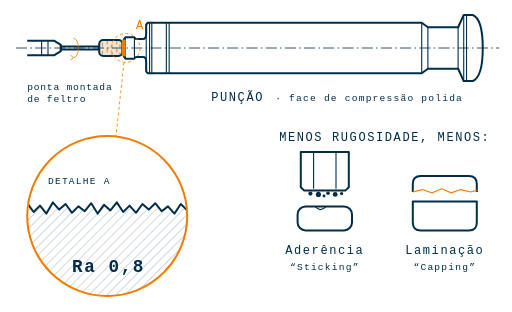
t = 0.00 s
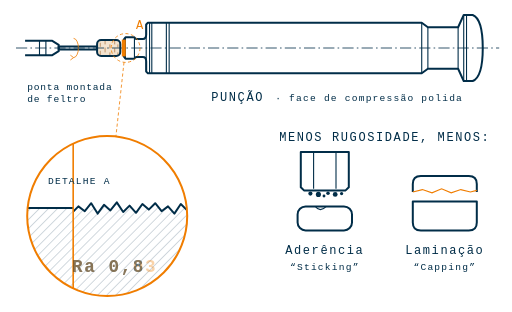
t = 1.00 s
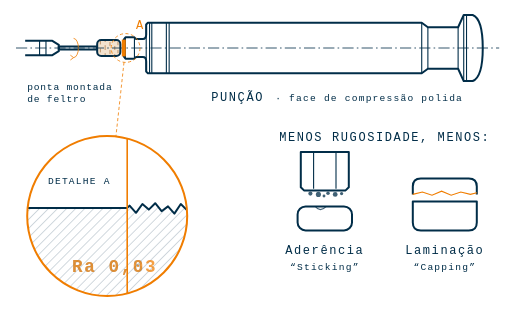
t = 2.18 s
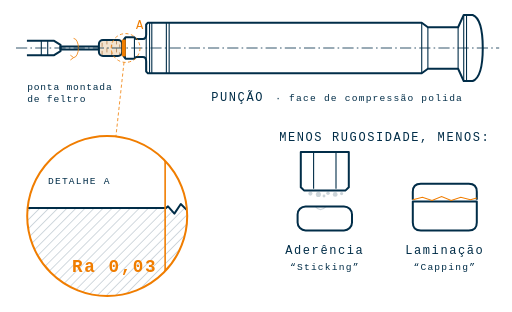
t = 3.00 s
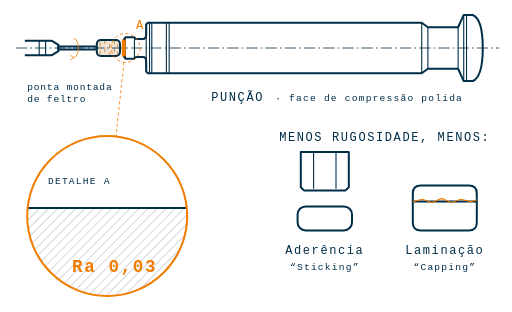
t = 3.99 s
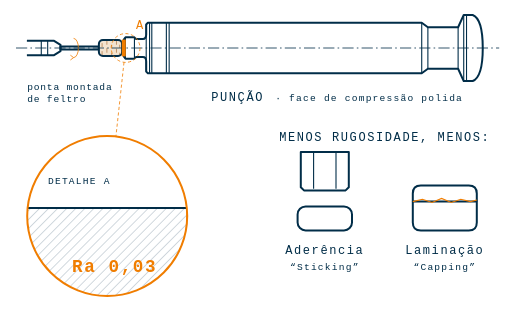
t = 5.01 s

The animated SVG that drew these frames (rendered in a browser with its animation timeline set to each time). Animation: 11 SMIL elements (animate=8,animateTransform=3); one cycle of 6.00 s, repeats indefinitely.

<svg xmlns="http://www.w3.org/2000/svg" viewBox="36 60 640 390" width="1280" height="780">
  <title>Polimento de Punções e Matrizes</title>
  <style>
    svg { background: #ffffff; }
    .p  { fill: none; stroke: #012D48; stroke-width: 2; stroke-linejoin: round; vector-effect: non-scaling-stroke; }
    .t  { fill: none; stroke: #012D48; stroke-width: 1.1; vector-effect: non-scaling-stroke; }
    .c  { fill: none; stroke: #012D48; stroke-width: 1; stroke-dasharray: 14 4 2 4; }
    .d  { fill: none; stroke: #012D48; stroke-width: 1; }
    .acc { stroke: #F07D00; }
    text { font-family: "Consolas", "Courier New", monospace; fill: #012D48; letter-spacing: 2px; }
    .lbl { font-size: 15px; }
    .sm  { font-size: 12px; letter-spacing: 1.5px; }
    .big { font-size: 22px; font-weight: bold; }
    .or  { fill: #F07D00; }
  </style>

  <defs>
    <pattern id="hatch" width="8" height="8" patternUnits="userSpaceOnUse" patternTransform="rotate(45)">
      <line x1="0" y1="0" x2="0" y2="8" stroke="#012D48" stroke-width="1" opacity=".45"/>
    </pattern>
    <clipPath id="lente"><circle cx="240" cy="330" r="100"/></clipPath>
    <!-- frente de polimento: à esquerda fica liso, à direita ainda rugoso -->
    <clipPath id="liso">
      <rect x="140" y="220" width="0" height="220">
        <animate attributeName="width" dur="6s" repeatCount="indefinite"
                 values="0;200;200;0" keyTimes="0;0.58;0.92;1"/>
      </rect>
    </clipPath>
    <clipPath id="rugoso">
      <rect x="140" y="220" width="220" height="220">
        <animate attributeName="x" dur="6s" repeatCount="indefinite"
                 values="140;340;340;140" keyTimes="0;0.58;0.92;1"/>
      </rect>
    </clipPath>
  </defs>

  <!-- ===== Ponta montada de feltro (Ø menor que a ponta da punção) ===== -->
  <clipPath id="feltro"><rect x="160" y="110" width="29" height="20" rx="5"/></clipPath>
  <g>
    <!-- leve vai e vem contra a face -->
    <animateTransform attributeName="transform" type="translate" dur="1.6s" repeatCount="indefinite"
      values="0 0; -3 0; 0 0" keyTimes="0;0.5;1" calcMode="spline" keySplines=".45 0 .55 1;.45 0 .55 1"/>
    <!-- mandril / porta-ferramenta -->
    <path class="p" d="M70,111 L104,111 L112,116 L112,124 L104,129 L70,129"/>
    <line x1="96" y1="111" x2="96" y2="129" class="t"/>
    <line x1="88" y1="111" x2="88" y2="129" class="t"/>
    <!-- haste -->
    <rect x="112" y="118" width="48" height="4" class="p"/>
    <!-- feltro -->
    <rect x="160" y="110" width="29" height="20" rx="5" fill="#F3E3CF" stroke="none"/>
    <g clip-path="url(#feltro)" stroke="#B9895A" stroke-width="1.1" stroke-linecap="round">
      <g>
        <line x1="164" y1="104" x2="164" y2="108"/><line x1="170" y1="100" x2="170" y2="105"/>
        <line x1="176" y1="106" x2="176" y2="110"/><line x1="182" y1="101" x2="182" y2="105"/>
        <line x1="186" y1="96" x2="186" y2="99"/>
        <line x1="164" y1="114" x2="164" y2="118"/><line x1="170" y1="110" x2="170" y2="115"/>
        <line x1="176" y1="116" x2="176" y2="120"/><line x1="182" y1="111" x2="182" y2="115"/>
        <line x1="186" y1="106" x2="186" y2="109"/>
        <line x1="164" y1="124" x2="164" y2="128"/><line x1="170" y1="120" x2="170" y2="125"/>
        <line x1="176" y1="126" x2="176" y2="130"/><line x1="182" y1="121" x2="182" y2="125"/>
        <line x1="186" y1="116" x2="186" y2="119"/>
        <line x1="164" y1="134" x2="164" y2="138"/><line x1="170" y1="130" x2="170" y2="135"/>
        <line x1="176" y1="136" x2="176" y2="140"/><line x1="182" y1="131" x2="182" y2="135"/>
        <line x1="186" y1="126" x2="186" y2="129"/>
        <!-- giro: as fibras correm na vertical -->
        <animateTransform attributeName="transform" type="translate" from="0 0" to="0 10" dur="0.25s" repeatCount="indefinite"/>
      </g>
    </g>
    <rect x="160" y="110" width="29" height="20" rx="5" class="p"/>
  </g>
  <!-- seta de rotação em volta da haste -->
  <path d="M128,108 A6 12 0 1 1 128,132" class="d acc" stroke-width="1.4"/>
  <path d="M124,129 L128,132 L124,135" class="d acc" stroke-width="1.4"/>

  <!-- ===== Punção (vista lateral, da figura original) ===== -->
  <line x1="56" y1="120" x2="660" y2="120" class="c"/>
  <g transform="translate(5.25 -3.2) scale(0.7)">
    <path class="p" d="
      M265,161 L268,157 L284,157 L287,160 L299,160 Q305,160 305,152 L305,134 L308,131
      L797,131 L808,139 L862,139 L872,117 L888,117 Q906,124 906,176
      Q906,228 888,235 L872,235 L862,213 L808,213 L797,221 L308,221 L305,218
      L305,200 Q305,192 299,192 L287,192 L284,195 L268,195 L265,191 Z"/>
    <line x1="268" y1="157" x2="268" y2="195" class="t"/>
    <line x1="284" y1="157" x2="284" y2="195" class="t"/>
    <line x1="305" y1="134" x2="305" y2="218" class="t"/>
    <line x1="311" y1="131" x2="311" y2="221" class="t"/>
    <line x1="315" y1="131" x2="315" y2="221" class="t"/>
    <line x1="341" y1="131" x2="341" y2="221" class="t"/>
    <line x1="346" y1="131" x2="346" y2="221" class="t"/>
    <line x1="797" y1="131" x2="797" y2="221" class="t"/>
    <line x1="808" y1="139" x2="808" y2="213" class="t"/>
    <line x1="862" y1="139" x2="862" y2="213" class="t"/>
    <line x1="872" y1="117" x2="872" y2="235" class="t"/>
    <line x1="877" y1="117" x2="877" y2="235" class="t"/>
    <!-- face da ponta destacada (área polida) -->
    <line x1="265" y1="161" x2="265" y2="191" stroke="#F07D00" stroke-width="4" vector-effect="non-scaling-stroke"/>
  </g>
  <text x="300" y="186" class="lbl">PUNÇÃO</text>
  <text x="380" y="186" class="sm">· face de compressão polida</text>
  <text x="70" y="172" class="sm" style="letter-spacing:1px">ponta montada</text>
  <text x="70" y="187" class="sm" style="letter-spacing:1px">de feltro</text>

  <!-- chamada do detalhe A: liga o círculo (193,120 r18) ao detalhe (170,330 r100) -->
  <circle cx="193" cy="120" r="18" class="d acc" stroke-dasharray="4 3"/>
  <line x1="191.0" y1="137.9" x2="180.9" y2="230.5" class="d acc" stroke-dasharray="4 3"/>
  <text x="206" y="96" class="lbl or">A</text>

  <!-- ===== Detalhe A: perfil de rugosidade (deslocado para alinhar com o feltro) ===== -->
  <g transform="translate(-70 0)">
  <g clip-path="url(#lente)">
    <!-- rugoso (antes) -->
    <g clip-path="url(#rugoso)">
      <path fill="url(#hatch)" stroke="none"
        d="M140,314 L148,325 L156,317 L164,327 L172,313 L180,322 L188,315 L196,326 L204,318 L212,324 L220,314 L228,327 L236,316 L244,323 L252,313 L260,325 L268,317 L276,326 L284,315 L292,322 L300,314 L308,324 L316,318 L324,327 L332,315 L340,323 L340,440 L140,440 Z"/>
      <polyline class="p" points="140,314 148,325 156,317 164,327 172,313 180,322 188,315 196,326 204,318 212,324 220,314 228,327 236,316 244,323 252,313 260,325 268,317 276,326 284,315 292,322 300,314 308,324 316,318 324,327 332,315 340,323"/>
    </g>
    <!-- liso (depois) -->
    <g clip-path="url(#liso)">
      <path fill="url(#hatch)" stroke="none" d="M140,320 L340,320 L340,440 L140,440 Z"/>
      <line x1="140" y1="320" x2="340" y2="320" class="p"/>
    </g>
    <!-- frente de polimento -->
    <line x1="140" y1="232" x2="140" y2="430" class="acc" stroke-width="2">
      <animate attributeName="x1" dur="6s" repeatCount="indefinite" values="140;340;340;140" keyTimes="0;0.58;0.92;1"/>
      <animate attributeName="x2" dur="6s" repeatCount="indefinite" values="140;340;340;140" keyTimes="0;0.58;0.92;1"/>
    </line>
  </g>
  <circle cx="240" cy="330" r="100" class="p acc"/>
  <text x="166" y="290" class="sm">DETALHE A</text>
  <!-- leitura de Ra -->
  <g>
    <text x="196" y="400" class="big">Ra 0,8
      <animate attributeName="opacity" dur="6s" repeatCount="indefinite" values="1;0;0;1" keyTimes="0;0.5;0.92;1"/>
    </text>
    <text x="196" y="400" class="big or" opacity="0">Ra 0,03
      <animate attributeName="opacity" dur="6s" repeatCount="indefinite" values="0;1;1;0" keyTimes="0;0.5;0.92;1"/>
    </text>
  </g>
  </g>

  <!-- ===== Resultados ===== -->
  <text x="517" y="236" class="lbl" text-anchor="middle">MENOS RUGOSIDADE, MENOS:</text>

  <!-- Sticking -->
  <g transform="translate(442 0)">
    <!-- ponta da punção -->
    <path class="p" d="M-30,250 L30,250 L30,294 L26,298 L-26,298 L-30,294 Z"/>
    <line x1="-14" y1="250" x2="-14" y2="296" class="t"/>
    <line x1="14" y1="250" x2="14" y2="296" class="t"/>
    <!-- pó aderido à face -->
    <g fill="#012D48">
      <circle cx="-18" cy="302" r="2.6"/><circle cx="-8" cy="303" r="3.2"/><circle cx="4" cy="301.5" r="2.2"/>
      <circle cx="13" cy="303" r="3"/><circle cx="21" cy="302" r="2"/><circle cx="-1" cy="305" r="1.8"/>
      <animate attributeName="opacity" dur="6s" repeatCount="indefinite" values="1;1;0;0;1" keyTimes="0;0.3;0.55;0.92;1"/>
    </g>
    <!-- comprimido -->
    <rect x="-34" y="318" width="68" height="30" rx="10" class="p"/>
    <!-- falha na superfície do comprimido (material arrancado) -->
    <path d="M-12,318 Q-6,326 2,318" fill="#fff" class="t">
      <animate attributeName="opacity" dur="6s" repeatCount="indefinite" values="1;1;0;0;1" keyTimes="0;0.3;0.55;0.92;1"/>
    </path>
    <text x="0" y="378" class="lbl" text-anchor="middle">Aderência</text>
    <text x="0" y="398" class="sm" text-anchor="middle">“Sticking”</text>
  </g>

  <!-- Capping -->
  <g transform="translate(592 0)">
    <!-- corpo do comprimido -->
    <path class="p" d="M-40,312 L40,312 L40,338 Q40,348 30,348 L-30,348 Q-40,348 -40,338 Z"/>
    <!-- "tampa" que se separa -->
    <g>
      <path class="p" d="M-40,312 L-40,302 Q-40,292 -30,292 L30,292 Q40,292 40,302 L40,312"/>
      <path class="t acc" d="M-40,312 L-28,309 L-16,313 L-4,308 L8,313 L20,309 L32,312 L40,310"/>
      <animateTransform attributeName="transform" type="translate" dur="6s" repeatCount="indefinite"
        values="0 -12; 0 -12; 0 0; 0 0; 0 -12" keyTimes="0;0.3;0.55;0.92;1"/>
    </g>
    <text x="0" y="378" class="lbl" text-anchor="middle">Laminação</text>
    <text x="0" y="398" class="sm" text-anchor="middle">“Capping”</text>
  </g>

</svg>
